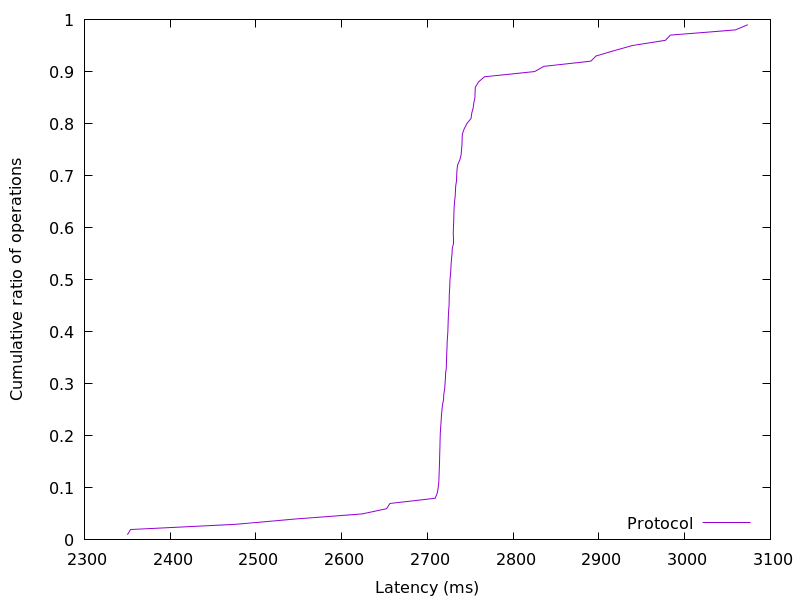

The data file committed next to this chart (first rows):
2350.100736, 0.01
2354, 0.02
2476, 0.03
2544, 0.04
2624, 0.05
2652, 0.06
2656, 0.07
2709, 0.08
2711, 0.09
2712, 0.1
2713, 0.11
2713, 0.12
2714, 0.13
2714, 0.14
2714, 0.15
2714, 0.16
2714, 0.17
2715, 0.18
2715, 0.19
2715, 0.2
2715, 0.21
2716, 0.22
2716, 0.23
2716, 0.24
2717, 0.25
2718, 0.26
2719, 0.27
2719, 0.28
2720, 0.29
2721, 0.3
2721, 0.31
2721, 0.32
2722, 0.33
2722, 0.34
2722, 0.35
2722, 0.36
2723, 0.37
2723, 0.38
2723, 0.39
2724, 0.4
2724, 0.41
2724, 0.42
2724, 0.43
2725, 0.44
2725, 0.45
2725, 0.46
2725, 0.47
2726, 0.48
2726, 0.49
2726, 0.5
2727, 0.51
2727, 0.52
2728, 0.53
2728, 0.54
2729, 0.55
2729, 0.56
2730, 0.57
2730, 0.58
2730, 0.59
2730, 0.6
2731, 0.61
... 38 more rows
